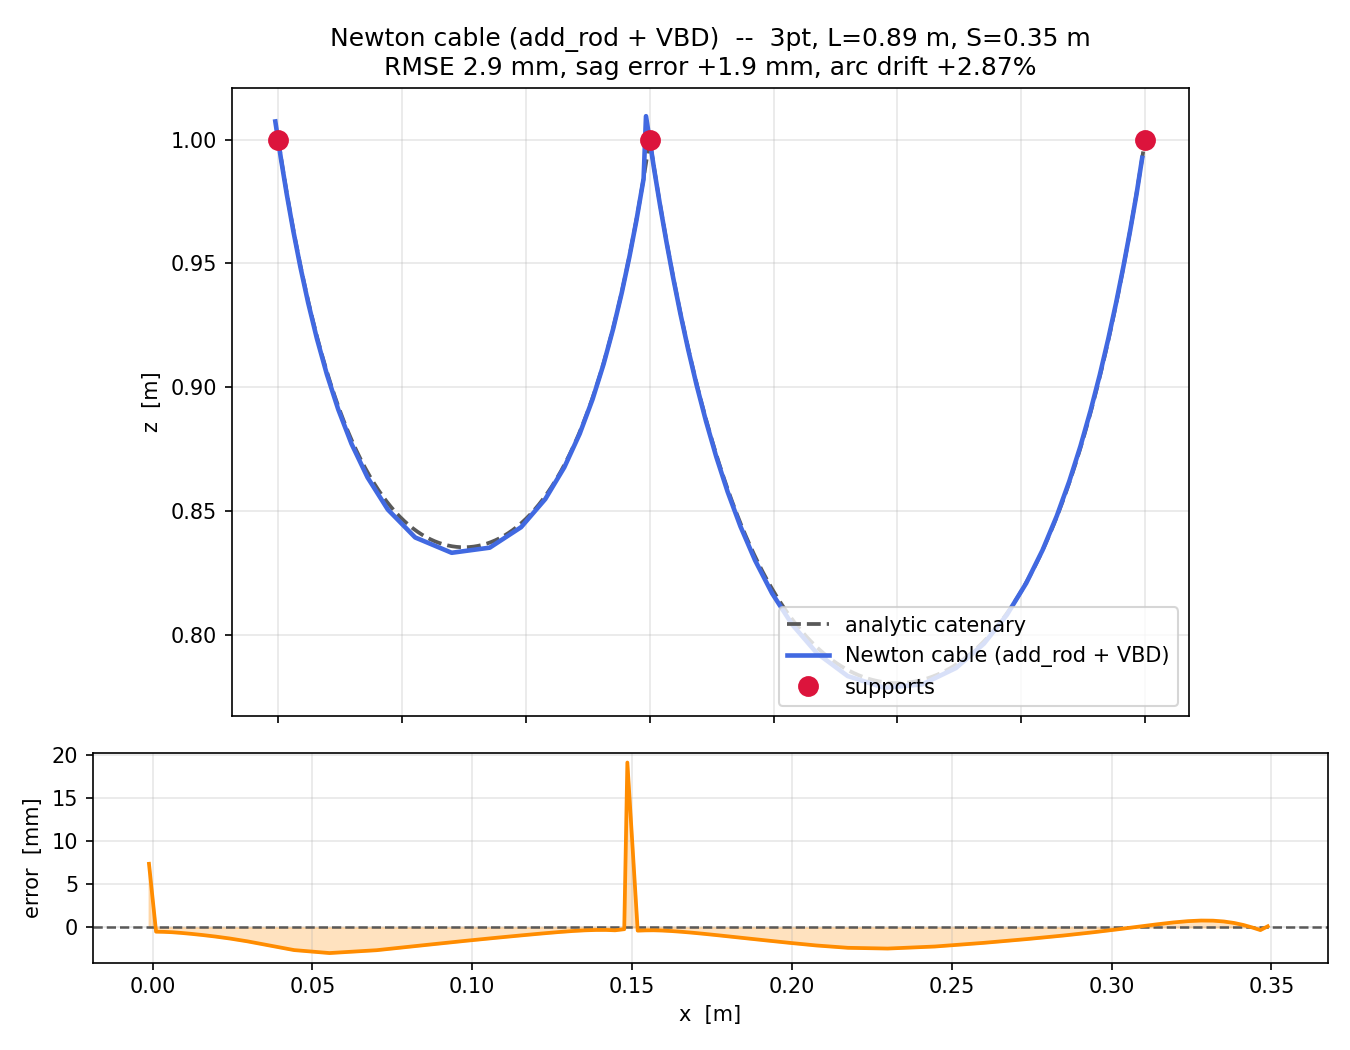

The data file committed next to this chart (first rows):
x_m, z_m
-0.001160, 1.007
0.001059, 0.9926
0.003465, 0.9779
0.006080, 0.9633
0.008943, 0.9487
0.01211, 0.9341
0.01564, 0.9196
0.01964, 0.9053
0.02423, 0.8911
0.02962, 0.8772
0.0361, 0.8636
0.04426, 0.8507
0.05531, 0.8394
0.07005, 0.8332
0.08541, 0.8353
0.09807, 0.8435
0.1078, 0.8549
0.1155, 0.8677
0.1217, 0.8812
0.1269, 0.8952
0.1314, 0.9094
0.1353, 0.9238
0.1387, 0.9383
0.1418, 0.9528
0.1446, 0.9674
0.1475, 0.9842
0.1485, 1.009
0.1517, 0.9884
0.1542, 0.9737
0.1567, 0.959
0.1595, 0.9444
0.1624, 0.9298
0.1656, 0.9152
0.169, 0.9007
0.1727, 0.8863
0.1769, 0.872
0.1815, 0.8578
0.1866, 0.8439
0.1925, 0.8301
0.1994, 0.8168
0.2076, 0.8042
0.2175, 0.7927
0.2299, 0.7834
0.2448, 0.7787
0.26, 0.7801
0.2737, 0.7867
0.285, 0.7965
0.2943, 0.8082
0.302, 0.8209
0.3086, 0.8343
0.3144, 0.848
0.3194, 0.8621
0.3239, 0.8762
0.328, 0.8906
0.3317, 0.905
0.3351, 0.9195
0.3383, 0.934
0.3412, 0.9486
0.344, 0.9633
0.3466, 0.9779
... 1 more rows
